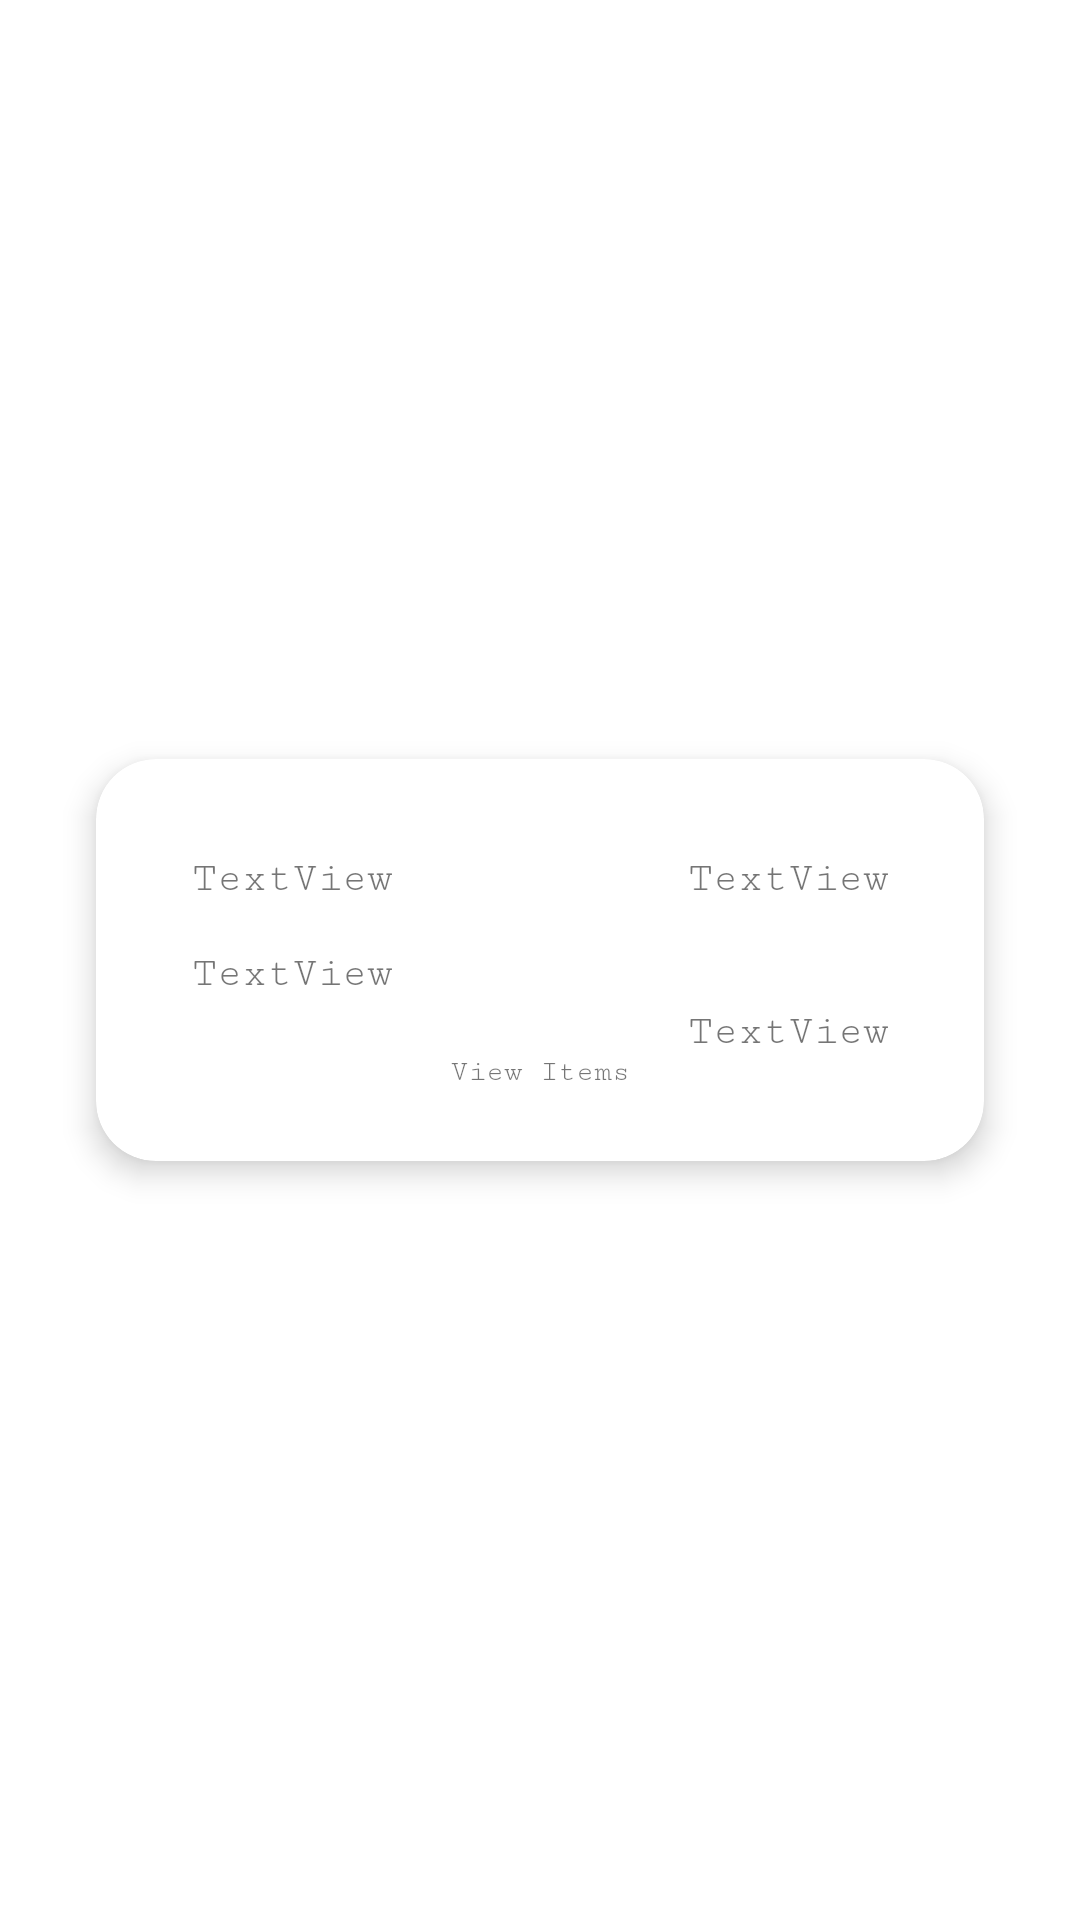

This screen was rendered from an Android layout file. Write that file and the resources it references.
<!-- AndroidManifest.xml: application theme Theme.MedApp -->
<!-- res/layout/activity_custom_payment_history.xml -->
<?xml version="1.0" encoding="utf-8"?>
<androidx.constraintlayout.widget.ConstraintLayout xmlns:android="http://schemas.android.com/apk/res/android"
    xmlns:app="http://schemas.android.com/apk/res-auto"
    xmlns:tools="http://schemas.android.com/tools"
    android:layout_width="match_parent"
    android:layout_height="match_parent"
    tools:context=".CustomPaymentHistory">

    <androidx.cardview.widget.CardView
        android:layout_width="match_parent"
        android:layout_height="wrap_content"
        android:layout_marginStart="32dp"
        android:layout_marginTop="8dp"
        android:layout_marginEnd="32dp"
        android:layout_marginBottom="8dp"
        app:cardCornerRadius="20dp"
        app:cardElevation="6dp"
        app:layout_constraintBottom_toBottomOf="parent"
        app:layout_constraintEnd_toEndOf="parent"
        app:layout_constraintStart_toStartOf="parent"
        app:layout_constraintTop_toTopOf="parent">

        <androidx.constraintlayout.widget.ConstraintLayout
            android:layout_width="match_parent"
            android:layout_height="match_parent">

            <TextView
                android:id="@+id/textView33"
                android:layout_width="wrap_content"
                android:layout_height="wrap_content"
                android:layout_marginStart="32dp"
                android:layout_marginTop="32dp"
                android:text="TextView"
                app:layout_constraintStart_toStartOf="parent"
                app:layout_constraintTop_toTopOf="parent" />

            <TextView
                android:id="@+id/textView34"
                android:layout_width="wrap_content"
                android:layout_height="wrap_content"
                android:layout_marginStart="32dp"
                android:layout_marginTop="16dp"
                android:text="TextView"
                app:layout_constraintStart_toStartOf="parent"
                app:layout_constraintTop_toBottomOf="@+id/textView33" />

            <TextView
                android:id="@+id/textView35"
                android:layout_width="wrap_content"
                android:layout_height="wrap_content"
                android:layout_marginTop="32dp"
                android:layout_marginEnd="32dp"
                android:text="TextView"
                app:layout_constraintEnd_toEndOf="parent"
                app:layout_constraintTop_toTopOf="parent" />

            <TextView
                android:id="@+id/textView36"
                android:layout_width="wrap_content"
                android:layout_height="wrap_content"
                android:layout_marginTop="16dp"
                android:layout_marginEnd="32dp"
                android:layout_marginBottom="16dp"
                android:text="TextView"
                app:layout_constraintBottom_toBottomOf="parent"
                app:layout_constraintEnd_toEndOf="parent"
                app:layout_constraintTop_toBottomOf="@+id/textView35" />

            <TextView
                android:id="@+id/textView44"
                android:layout_width="wrap_content"
                android:layout_height="wrap_content"
                android:layout_marginBottom="24dp"
                android:text="View Items"
                android:textSize="10dp"
                app:layout_constraintBottom_toBottomOf="parent"
                app:layout_constraintEnd_toEndOf="parent"
                app:layout_constraintStart_toStartOf="parent"
                app:layout_constraintTop_toBottomOf="@+id/textView36" />

        </androidx.constraintlayout.widget.ConstraintLayout>
    </androidx.cardview.widget.CardView>


</androidx.constraintlayout.widget.ConstraintLayout>
<!-- resources referenced by this layout -->
<resources>
  <style name="Theme.MedApp" parent="Theme.MaterialComponents.Light.DarkActionBar">
          
          <item name="colorPrimary">@color/col</item>
          <item name="colorPrimaryVariant">@color/col</item>
          <item name="colorOnPrimary">@color/white</item>
          
          <item name="colorSecondary">@color/col</item>
          <item name="colorSecondaryVariant">@color/teal_700</item>
          <item name="colorOnSecondary">@color/black</item>
          <item name="fontFamily">serif-monospace</item>
          
          <item name="android:statusBarColor">@color/col</item>
          
      </style>
  <color name="col">#005b96</color>
  <color name="white">#FFFFFFFF</color>
  <color name="teal_700">#FF018786</color>
  <color name="black">#FF000000</color>
</resources>
